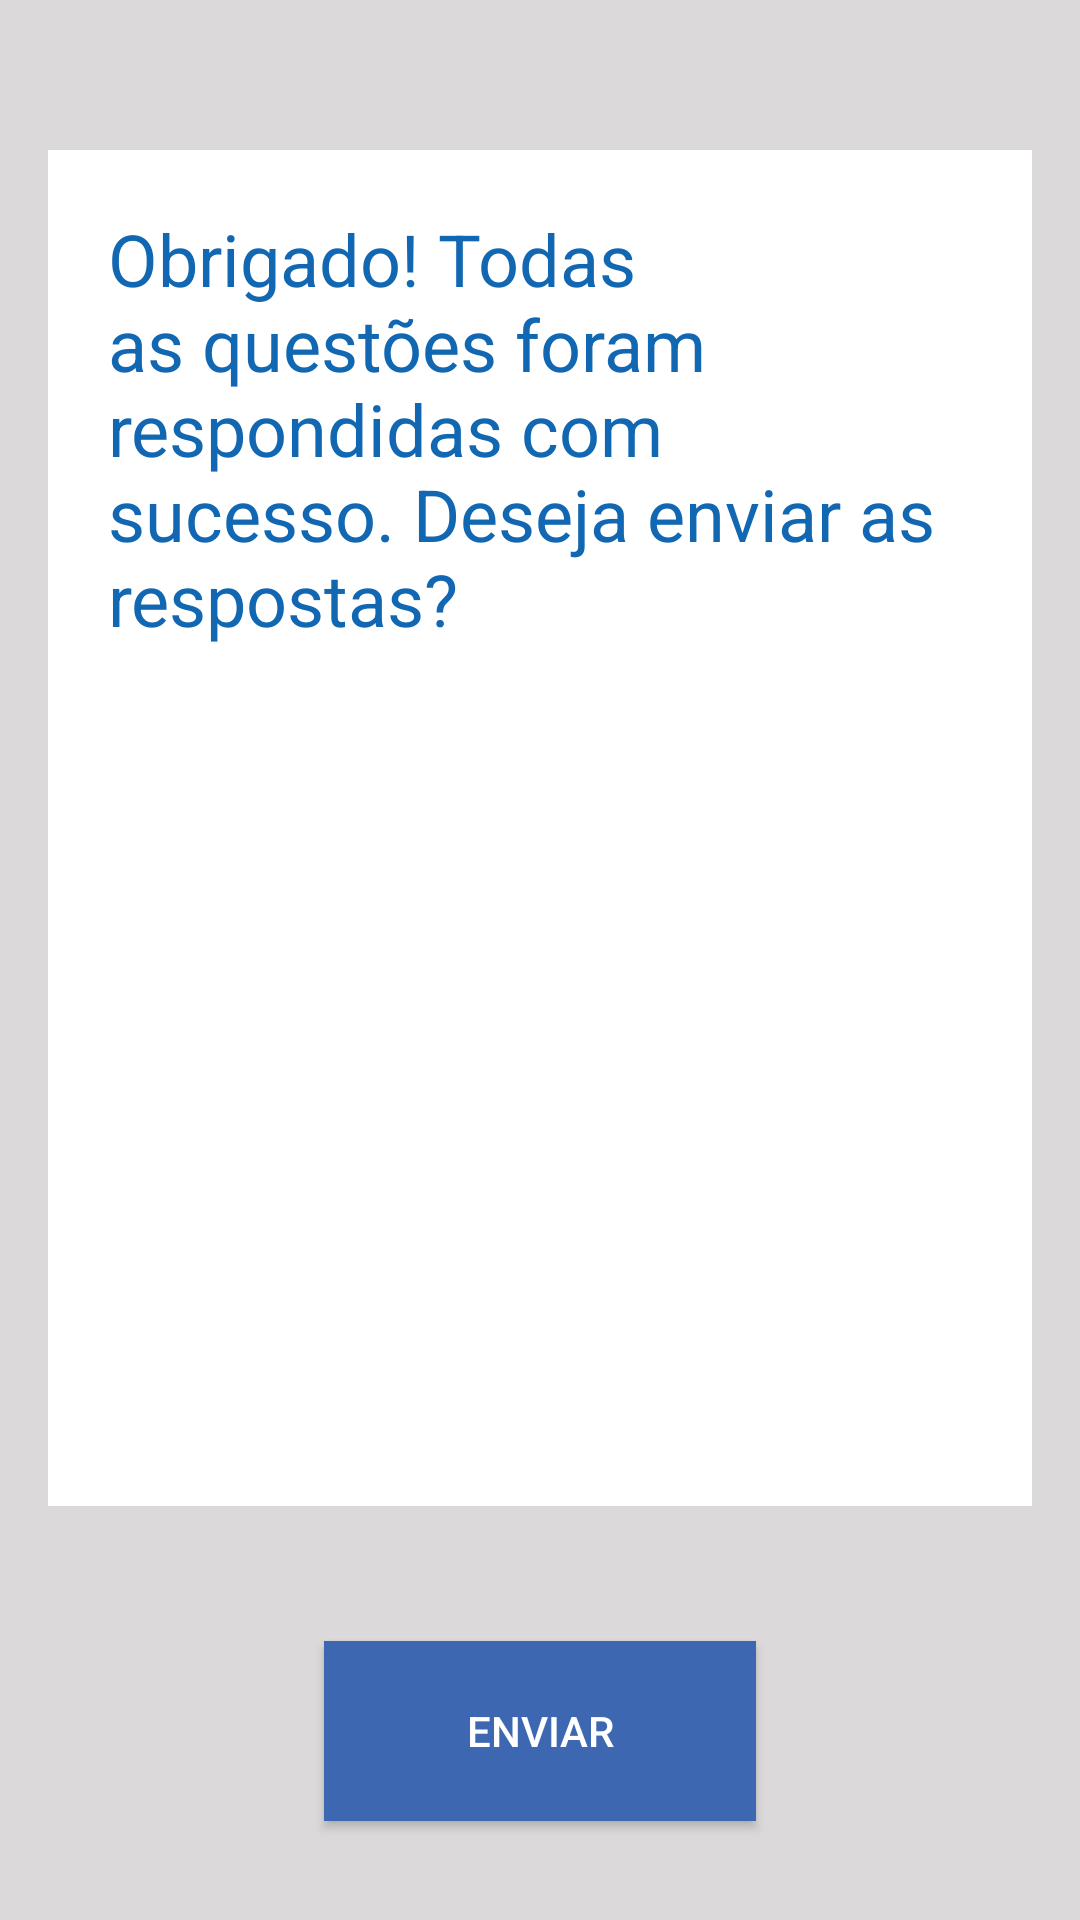

This screen was rendered from an Android layout file. Write that file and the resources it references.
<!-- AndroidManifest.xml: application theme AppTheme -->
<!-- res/layout/activity_fim_questionario.xml -->
<?xml version="1.0" encoding="utf-8"?>
<androidx.constraintlayout.widget.ConstraintLayout xmlns:android="http://schemas.android.com/apk/res/android"
    xmlns:app="http://schemas.android.com/apk/res-auto"
    xmlns:tools="http://schemas.android.com/tools"
    android:layout_width="match_parent"
    android:layout_height="match_parent"
    android:background="@color/background"
    tools:context=".FimQuestionarioActivity">

    <Button
        android:id="@+id/enviar_respostas"
        android:layout_width="144dp"
        android:layout_height="60dp"
        android:layout_marginTop="45dp"
        android:background="@color/colorPrimary"
        android:onClick="goToInicio"
        android:padding="10dp"
        android:text="@string/enviar_respostas"
        android:textColor="#FFFFFF"
        android:textSize="14sp"
        app:layout_constraintEnd_toEndOf="parent"
        app:layout_constraintStart_toStartOf="parent"
        app:layout_constraintTop_toBottomOf="@+id/fimQuestionario" />

    <TextView
        android:id="@+id/fimQuestionario"
        android:layout_width="0dp"
        android:layout_height="452dp"
        android:layout_marginStart="16dp"
        android:layout_marginLeft="16dp"
        android:layout_marginTop="50dp"
        android:layout_marginEnd="16dp"
        android:layout_marginRight="16dp"
        android:background="#FFFFFF"
        android:hapticFeedbackEnabled="false"
        android:padding="20dp"
        android:shadowColor="#00424242"
        android:shadowRadius="0.5"
        android:text="@string/fim_questionario"
        android:textAppearance="@style/TextAppearance.AppCompat.Medium"
        android:textColor="#1167b1"
        android:textSize="24sp"
        app:fontFamily="sans-serif"
        app:layout_constraintEnd_toEndOf="parent"
        app:layout_constraintHorizontal_bias="0.076"
        app:layout_constraintStart_toStartOf="parent"
        app:layout_constraintTop_toTopOf="parent" />

</androidx.constraintlayout.widget.ConstraintLayout>
<!-- resources referenced by this layout -->
<resources>
  <color name="background">#DBD9D9</color>
  <color name="colorPrimary">#3E67B1</color>
  <string name="enviar_respostas">"Enviar"</string>
  <string name="fim_questionario">"Obrigado! Todas as questões foram respondidas com sucesso. Deseja enviar as respostas?"</string>
  <style name="AppTheme" parent="Theme.AppCompat.Light.DarkActionBar">
          
          <item name="colorPrimary">@color/colorPrimary</item>
          <item name="colorPrimaryDark">@color/colorPrimaryDark</item>
          <item name="colorAccent">@color/colorAccent</item>
      </style>
  <color name="colorPrimaryDark">#2D4A80</color>
  <color name="colorAccent">#D81B60</color>
</resources>
